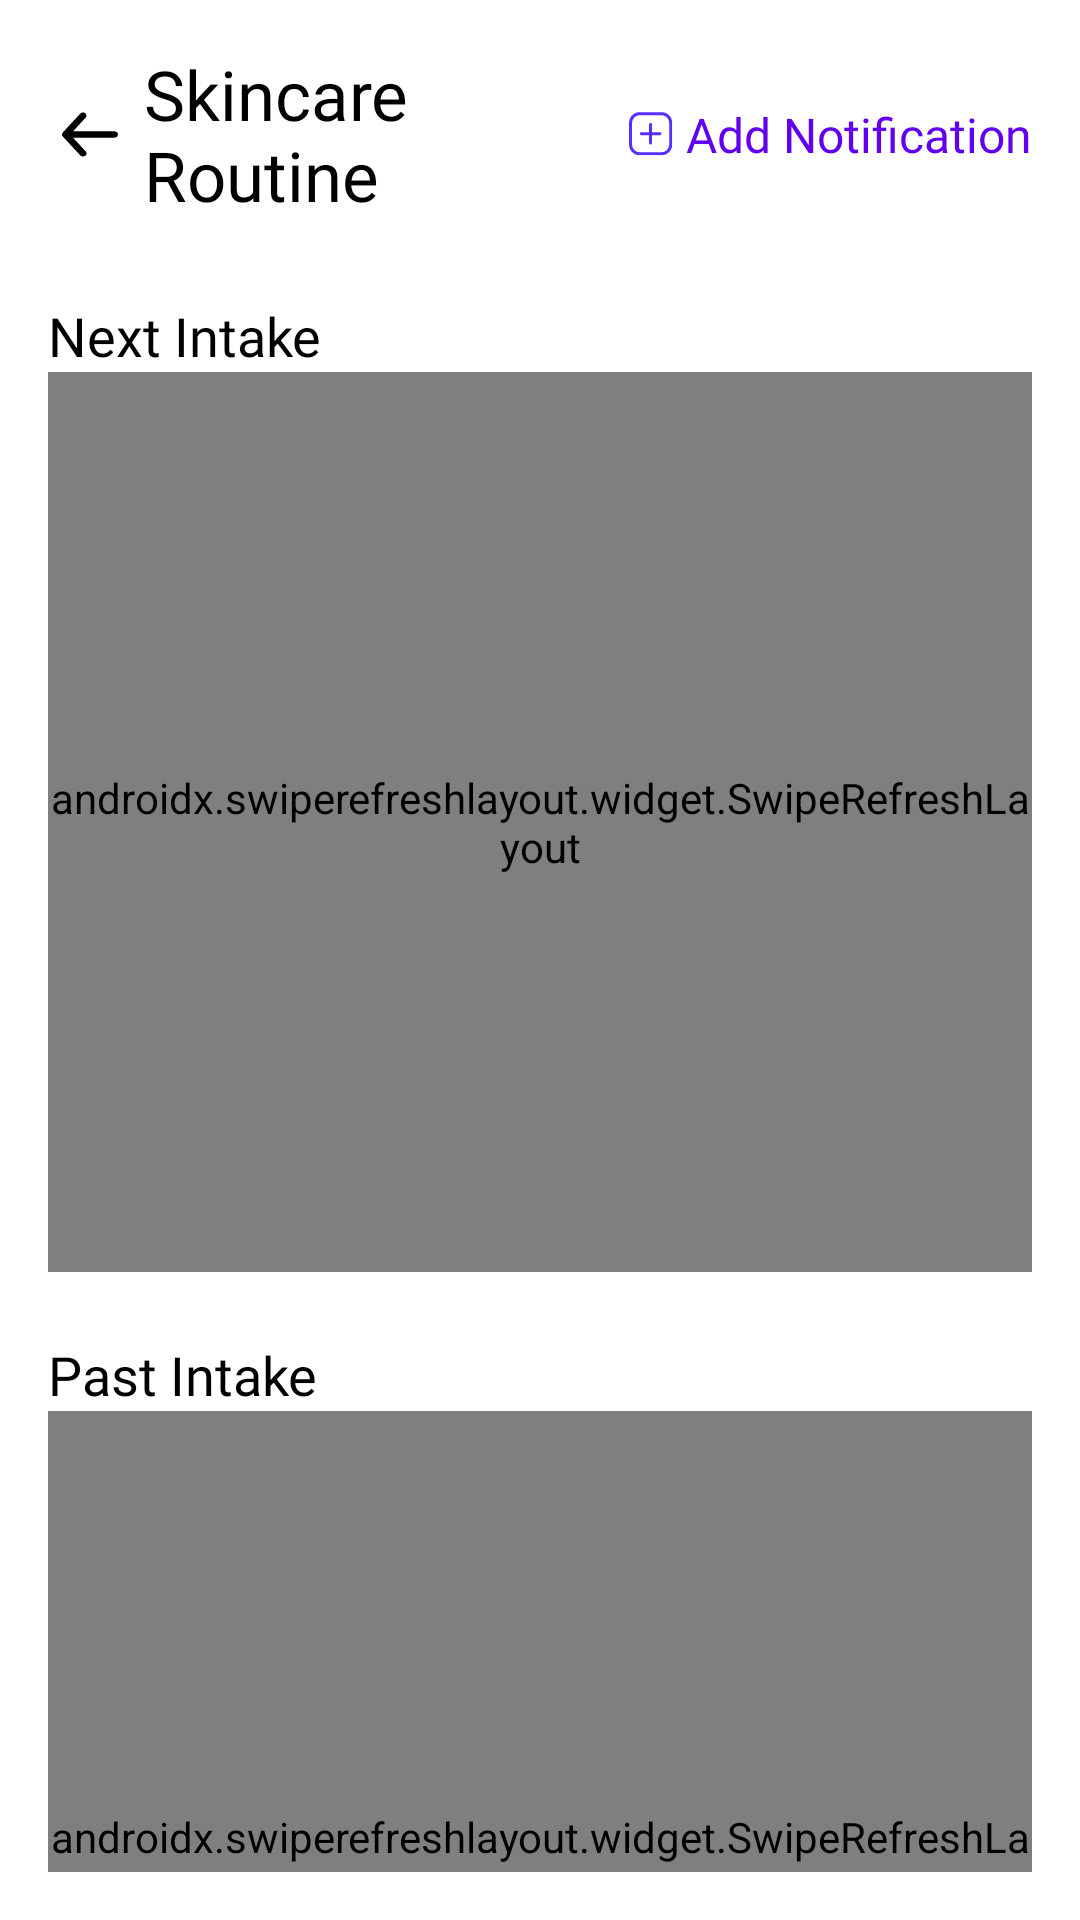

The Android layout XML behind this screen, and the referenced resources:
<!-- AndroidManifest.xml: application theme Theme.FOSKIN -->
<!-- res/layout/activity_remainders.xml -->
<androidx.constraintlayout.widget.ConstraintLayout xmlns:android="http://schemas.android.com/apk/res/android"
    xmlns:tools="http://schemas.android.com/tools"
    android:id="@+id/main"
    android:layout_width="match_parent"
    android:layout_height="match_parent"
    tools:context=".ui.home.routines.RemaindersActivity">

    <LinearLayout
        android:layout_width="match_parent"
        android:layout_height="match_parent"
        android:orientation="vertical"
        android:padding="16dp">

        <LinearLayout
            android:layout_width="match_parent"
            android:layout_height="wrap_content"
            android:gravity="center_vertical"
            android:orientation="horizontal">

            <TextView
                android:id="@+id/tvBackRemainders"
                android:layout_width="0dp"
                android:layout_height="wrap_content"
                android:layout_weight="1"
                android:drawableStart="@drawable/back_arrow_black"
                android:drawablePadding="4dp"
                android:fontFamily="@font/poppins_semi_bold"
                android:gravity="center_vertical"
                android:text="Skincare Routine"
                android:textColor="@color/black"
                android:textSize="23sp" />

            <TextView
                android:id="@+id/tv_add_notification"
                android:layout_width="wrap_content"
                android:layout_height="wrap_content"
                android:drawableStart="@drawable/add_remainders"
                android:drawablePadding="4dp"
                android:fontFamily="@font/poppins_medium"
                android:text="Add Notification"
                android:textColor="@color/purple_500"
                android:textSize="16sp" />
        </LinearLayout>

        <LinearLayout
            android:layout_width="match_parent"
            android:layout_height="wrap_content"
            android:layout_marginTop="26dp"
            android:gravity="center_vertical"
            android:orientation="horizontal">

            <TextView
                android:id="@+id/tv_next_intake"
                android:layout_width="wrap_content"
                android:layout_height="wrap_content"
                android:layout_weight="1"
                android:fontFamily="@font/poppins_medium"
                android:text="Next Intake"
                android:textColor="@color/black"
                android:textSize="18sp" />

            <TextView
                android:id="@+id/tv_remove"
                android:layout_width="wrap_content"
                android:layout_height="wrap_content"
                android:fontFamily="@font/poppins_semi_bold"
                android:text="Remove"
                android:textColor="@color/red"
                android:textSize="16sp"
                android:visibility="gone" />
        </LinearLayout>

        <androidx.swiperefreshlayout.widget.SwipeRefreshLayout
            android:id="@+id/swipe_refresh_layout"
            android:layout_width="match_parent"
            android:layout_height="300dp">

            <androidx.recyclerview.widget.RecyclerView
                android:id="@+id/rv_next_intake"
                android:layout_width="match_parent"
                android:layout_height="match_parent" />

        </androidx.swiperefreshlayout.widget.SwipeRefreshLayout>

        <TextView
            android:id="@+id/tv_next_intake_empty"
            android:layout_width="wrap_content"
            android:layout_height="wrap_content"
            android:layout_gravity="center"
            android:fontFamily="@font/poppins_medium"
            android:text="Data empty, please add remainders before"
            android:textColor="@color/grey"
            android:textSize="16sp"
            android:visibility="gone" />

        <TextView
            android:id="@+id/tv_past_intake"
            android:layout_width="wrap_content"
            android:layout_height="wrap_content"
            android:layout_marginTop="22dp"
            android:fontFamily="@font/poppins_medium"
            android:text="Past Intake"
            android:textColor="@color/black"
            android:textSize="18sp" />

        <androidx.swiperefreshlayout.widget.SwipeRefreshLayout
            android:id="@+id/swipe_refresh_layout_intake"
            android:layout_width="match_parent"
            android:layout_height="300dp">

            <androidx.recyclerview.widget.RecyclerView
                android:id="@+id/rv_past_intake"
                android:layout_width="match_parent"
                android:layout_height="match_parent" />

        </androidx.swiperefreshlayout.widget.SwipeRefreshLayout>

        <TextView
            android:id="@+id/tv_past_intake_empty"
            android:layout_width="wrap_content"
            android:layout_height="wrap_content"
            android:layout_gravity="center"
            android:layout_marginTop="8dp"
            android:fontFamily="@font/poppins_medium"
            android:text="Data empty, please add remainders before"
            android:textColor="@color/grey"
            android:textSize="16sp"
            android:visibility="gone" />
    </LinearLayout>

</androidx.constraintlayout.widget.ConstraintLayout>
<!-- resources referenced by this layout -->
<resources>
  <color name="black">#FF000000</color>
  <color name="grey">#6C7278</color>
  <color name="purple_500">#FF6200EE</color>
  <color name="red">#FF0000</color>
  <!-- drawable add_remainders (drawable) -->
  <vector xmlns:android="http://schemas.android.com/apk/res/android"
      android:width="15dp"
      android:height="15dp"
      android:viewportWidth="15"
      android:viewportHeight="15">
    <group>
      <clip-path
          android:pathData="M0,0.029h14.416v14.416h-14.416z"/>
      <path
          android:strokeWidth="1"
          android:pathData="M7.207,4.147V10.326"
          android:strokeLineJoin="round"
          android:fillColor="#00000000"
          android:strokeColor="#582FFF"
          android:strokeLineCap="round"/>
      <path
          android:strokeWidth="1"
          android:pathData="M4.118,7.236H10.296"
          android:strokeLineJoin="round"
          android:fillColor="#00000000"
          android:strokeColor="#582FFF"
          android:strokeLineCap="round"/>
      <path
          android:strokeWidth="1"
          android:pathData="M10.812,0.544H3.604C1.898,0.544 0.515,1.927 0.515,3.633V10.841C0.515,12.547 1.898,13.93 3.604,13.93H10.812C12.518,13.93 13.901,12.547 13.901,10.841V3.633C13.901,1.927 12.518,0.544 10.812,0.544Z"
          android:strokeLineJoin="round"
          android:fillColor="#00000000"
          android:strokeColor="#582FFF"
          android:strokeLineCap="round"/>
    </group>
  </vector>
  <!-- drawable back_arrow_black (drawable) -->
  <vector xmlns:android="http://schemas.android.com/apk/res/android"
      android:width="28dp"
      android:height="27dp"
      android:viewportWidth="28"
      android:viewportHeight="27">
    <path
        android:pathData="M22.167,12.448H8.33L12.565,7.874C12.763,7.66 12.858,7.384 12.83,7.107C12.801,6.829 12.651,6.573 12.413,6.395C12.175,6.217 11.868,6.132 11.559,6.157C11.251,6.183 10.966,6.318 10.768,6.532L4.935,12.825C4.895,12.875 4.86,12.928 4.83,12.983C4.83,13.035 4.83,13.067 4.748,13.119C4.695,13.24 4.668,13.368 4.667,13.497C4.668,13.626 4.695,13.754 4.748,13.874C4.748,13.927 4.748,13.958 4.83,14.011C4.86,14.066 4.895,14.118 4.935,14.168L10.768,20.462C10.878,20.58 11.015,20.676 11.17,20.741C11.326,20.806 11.495,20.84 11.667,20.84C11.939,20.84 12.203,20.755 12.413,20.598C12.531,20.51 12.629,20.402 12.7,20.28C12.772,20.158 12.816,20.024 12.83,19.887C12.844,19.75 12.828,19.611 12.783,19.479C12.737,19.348 12.663,19.225 12.565,19.119L8.33,14.546H22.167C22.476,14.546 22.773,14.435 22.992,14.238C23.21,14.042 23.333,13.775 23.333,13.497C23.333,13.219 23.21,12.952 22.992,12.755C22.773,12.558 22.476,12.448 22.167,12.448Z"
        android:fillColor="#000000"/>
  </vector>
  <style name="Theme.FOSKIN" parent="Theme.MaterialComponents.DayNight.DarkActionBar">
          
          <item name="colorPrimary">@color/green</item>
          <item name="colorPrimaryVariant">@color/purple_700</item>
          <item name="colorOnPrimary">@color/white</item>
          
          <item name="colorSecondary">@color/teal_200</item>
          <item name="colorSecondaryVariant">@color/teal_700</item>
          <item name="colorOnSecondary">@color/black</item>
          
          <item name="android:statusBarColor">?attr/colorPrimaryVariant</item>
          
      </style>
  <color name="green">#15B8A7</color>
  <color name="purple_700">#FF3700B3</color>
  <color name="white">#FFFFFFFF</color>
  <color name="teal_200">#FF03DAC5</color>
  <color name="teal_700">#FF018786</color>
</resources>
